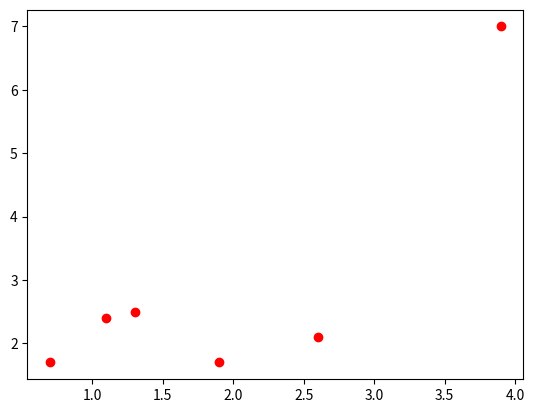

Reproduce this figure in Python. (Note: this script raises an exception after producing the figure.)
def linear_learner(input_features, target_features, examples, learning_rate, num_of_iterations):
    """
    An implementation of the incremental gradient descent function from the book 
    Artificial Inteligence: Foundations of computational agents
    Figure 7.8 p293
    
    
    Keyword arguments:
    input_features -- a list of the names of the input features 
    target_feature -- the name of the target features
    examples -- a list of training examples. A training example is dictionary with input-and target features as key 
    learningRate -- the learning rate.
    num_of_iterations -- the number of iterations that should be performed
    
    returns a linear function. This function takes an dictionary of input-features and values 
    
    Example usage:
    input_features = ["x"]
    input_features = "y"
    examples = [{"x":5, "y":5}]
    learning rate = 0.01
    num_of_iterations = 10000
    
    linear_function = Linear_learner(input_features, target_feature, examples, learningRate, num_of_iterations)
    >> linear_function({"x":5})
    4.99999999999969
    """
    #initialize named weights to 0.
    weights = {key: 0 for key in input_features}
    
    #add a weight for X_0
    weights.update({"X_0":0})

    #add X_0 to each example
    for example in examples:
        example.update({"X_0":1})

    #init some variables
    update = 0
    error = 0

    #define pred(e) = sum(w_i * X_i(e))
    def pred_func(weights):
        def pred_func2(args):
            sum = 0
            for weight_name in args:
                if(weight_name in weights):
                    sum += weights[weight_name] * args[weight_name]
            return sum
        return pred_func2

    
    for i in range(0,num_of_iterations):
        #for each example e inEs do
        for example in examples:
            error = example[target_feature] - pred_func(weights)(example)
            update = learning_rate * error

            #update each weight
            for weight_name in weights:
                weights[weight_name] = weights[weight_name] + update * example[weight_name]

   
    #This function creates the final linear function from the pred(e) function
    #the pred(e) function requires X_0 as an input
    #we don't want this for our resulting linear function
    #This function removes the requirement the X_0 parameter
    def generate_linear_function(pred_func):
        def linear_function(args):
            args.update({"X_0":1})
            return pred_func(args)
        return linear_function

    return generate_linear_function(pred_func(weights))

#Below is an example based on figure 7.3 p277
if __name__ == '__main__':
    import matplotlib.pylab as plt
    import numpy as np

    input_features = ["x"]
    target_feature = "y"
    examples = [{"x":0.7, "y":1.7},
                {"x":1.1, "y":2.4},
                {"x":1.3, "y":2.5},
                {"x":1.9, "y":1.7},
                {"x":2.6, "y":2.1},
                {"x":3.9, "y":7}]
    learning_rate = 0.001
    num_of_iterations = 10000
    linear_function = linear_learner(input_features, target_feature, examples, learning_rate, num_of_iterations)


    def regression_function(fn, x):
        return fn({"x":x})


    plt.plot([data['x'] for data in examples],
            [data['y'] for data in examples],'ro')

    plt.plot(np.arange(0, 5, 1), regression_function(linear_function, np.arange(0, 5, 1)).astype(np.float) )

    plt.show()